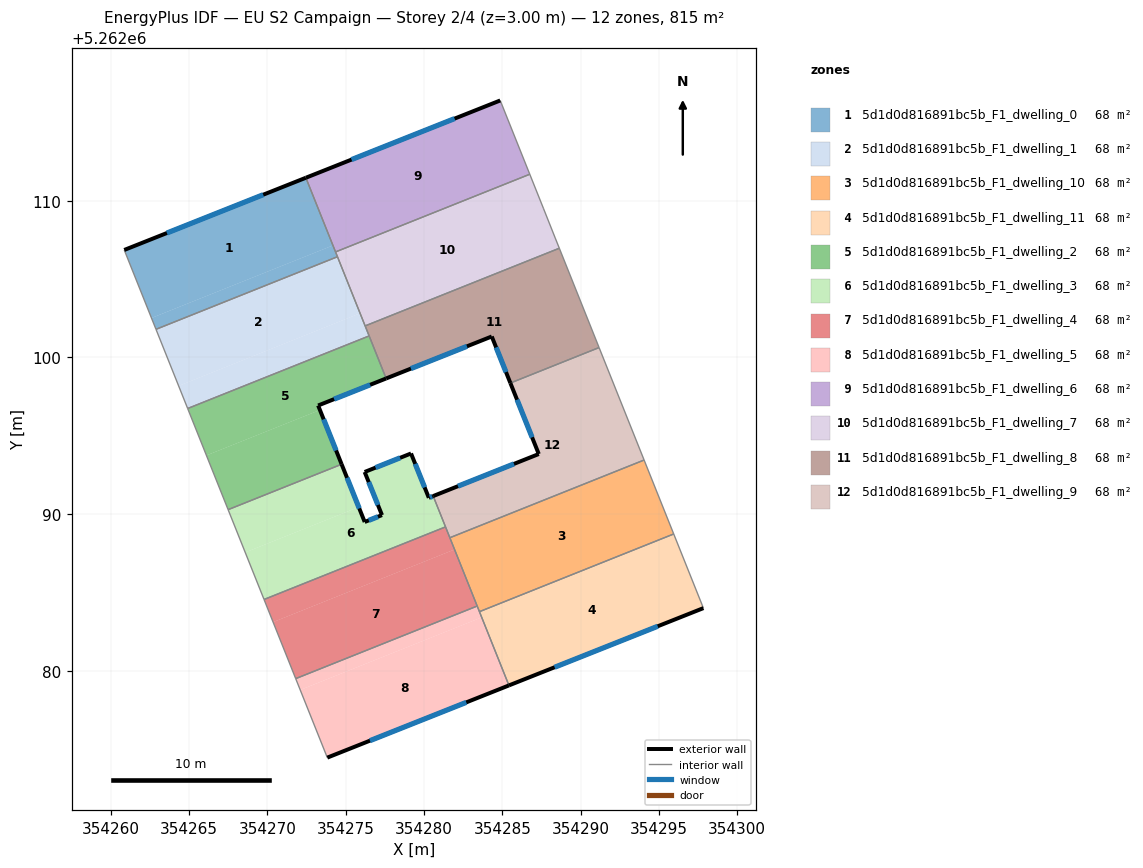
=== STOREY PLAN SPEC (per zone: floor XY polygon, exterior-wall plan segments, windows/doors) ===
zone 1: 5d1d0d816891bc5b_F1_dwelling_0  (67.9 m²)
  floor: (354272.46, 5262111.47) (354274.19, 5262107.15) (354262.61, 5262102.52) (354260.87, 5262106.86)
  floor: (354274.19, 5262107.15) (354274.48, 5262106.43) (354262.90, 5262101.80) (354262.61, 5262102.52)
  exterior wall: (354272.46, 5262111.47) – (354260.87, 5262106.86)  [12.5 m]
    window: (354269.74, 5262110.39) – (354263.59, 5262107.95)  [10.5 m²]
  interior walls: 4
zone 2: 5d1d0d816891bc5b_F1_dwelling_1  (67.9 m²)
  floor: (354274.48, 5262106.43) (354275.92, 5262102.82) (354264.34, 5262098.19) (354262.90, 5262101.80)
  floor: (354275.92, 5262102.82) (354276.50, 5262101.38) (354264.92, 5262096.74) (354264.34, 5262098.19)
  interior walls: 5
zone 3: 5d1d0d816891bc5b_F1_dwelling_10  (67.9 m²)
  floor: (354294.05, 5262093.46) (354295.94, 5262088.74) (354283.54, 5262083.78) (354281.66, 5262088.50)
  interior walls: 5
zone 4: 5d1d0d816891bc5b_F1_dwelling_11  (67.9 m²)
  floor: (354295.94, 5262088.74) (354297.84, 5262084.00) (354285.43, 5262079.07) (354283.54, 5262083.78)
  exterior wall: (354285.43, 5262079.07) – (354297.84, 5262084.00)  [13.4 m]
    window: (354288.34, 5262080.23) – (354294.92, 5262082.84)  [11.3 m²]
  interior walls: 3
zone 5: 5d1d0d816891bc5b_F1_dwelling_2  (67.9 m²)
  floor: (354276.50, 5262101.38) (354277.59, 5262098.66) (354273.25, 5262096.94) (354273.36, 5262096.65) (354266.12, 5262093.75) (354264.92, 5262096.74)
  floor: (354273.36, 5262096.65) (354274.75, 5262093.18) (354267.50, 5262090.29) (354266.12, 5262093.75)
  exterior wall: (354273.25, 5262096.94) – (354277.59, 5262098.66)  [4.7 m]
    window: (354274.27, 5262097.34) – (354276.57, 5262098.26)  [3.9 m²]
  exterior wall: (354274.75, 5262093.18) – (354273.25, 5262096.94)  [4.0 m]
    window: (354274.39, 5262094.07) – (354273.60, 5262096.06)  [3.4 m²]
  interior walls: 4
zone 6: 5d1d0d816891bc5b_F1_dwelling_3  (67.9 m²)
  floor: (354274.75, 5262093.18) (354275.84, 5262090.46) (354268.59, 5262087.56) (354267.50, 5262090.29)
  floor: (354279.18, 5262093.87) (354280.31, 5262091.04) (354280.59, 5262091.16) (354281.38, 5262089.19) (354269.79, 5262084.55) (354268.59, 5262087.56) (354275.84, 5262090.46) (354276.22, 5262089.50) (354277.32, 5262089.94) (354276.22, 5262092.69)
  exterior wall: (354277.32, 5262089.94) – (354276.22, 5262089.50)  [1.2 m]
    window: (354277.06, 5262089.84) – (354276.48, 5262089.60)  [1.0 m²]
  exterior wall: (354276.22, 5262092.69) – (354277.32, 5262089.94)  [3.0 m]
    window: (354276.48, 5262092.05) – (354277.06, 5262090.59)  [2.5 m²]
  exterior wall: (354279.18, 5262093.87) – (354276.22, 5262092.69)  [3.2 m]
    window: (354278.48, 5262093.60) – (354276.91, 5262092.97)  [2.7 m²]
  exterior wall: (354280.31, 5262091.04) – (354279.18, 5262093.87)  [3.0 m]
    window: (354280.05, 5262091.71) – (354279.44, 5262093.21)  [2.6 m²]
  exterior wall: (354280.59, 5262091.16) – (354280.31, 5262091.04)  [0.3 m]
    window: (354280.53, 5262091.13) – (354280.38, 5262091.07)  [0.3 m²]
  exterior wall: (354276.22, 5262089.50) – (354274.75, 5262093.18)  [4.0 m]
    window: (354275.87, 5262090.37) – (354275.09, 5262092.32)  [3.3 m²]
  interior walls: 4
zone 7: 5d1d0d816891bc5b_F1_dwelling_4  (67.9 m²)
  floor: (354281.38, 5262089.19) (354281.96, 5262087.74) (354270.37, 5262083.11) (354269.79, 5262084.55)
  floor: (354281.96, 5262087.74) (354283.40, 5262084.13) (354271.82, 5262079.50) (354270.37, 5262083.11)
  interior walls: 5
zone 8: 5d1d0d816891bc5b_F1_dwelling_5  (67.9 m²)
  floor: (354283.69, 5262083.41) (354285.43, 5262079.07) (354273.83, 5262074.46) (354272.10, 5262078.78)
  floor: (354283.40, 5262084.13) (354283.69, 5262083.41) (354272.10, 5262078.78) (354271.82, 5262079.50)
  exterior wall: (354273.83, 5262074.46) – (354285.43, 5262079.07)  [12.5 m]
    window: (354276.55, 5262075.54) – (354282.70, 5262077.99)  [10.5 m²]
  interior walls: 4
zone 9: 5d1d0d816891bc5b_F1_dwelling_6  (67.9 m²)
  floor: (354284.87, 5262116.41) (354286.76, 5262111.70) (354274.36, 5262106.74) (354272.46, 5262111.47)
  exterior wall: (354284.87, 5262116.41) – (354272.46, 5262111.47)  [13.4 m]
    window: (354281.96, 5262115.25) – (354275.38, 5262112.63)  [11.3 m²]
  interior walls: 3
zone 10: 5d1d0d816891bc5b_F1_dwelling_7  (67.9 m²)
  floor: (354286.76, 5262111.70) (354287.62, 5262109.53) (354288.38, 5262107.62) (354288.64, 5262106.97) (354276.25, 5262102.02) (354274.36, 5262106.74)
  interior walls: 7
zone 11: 5d1d0d816891bc5b_F1_dwelling_8  (67.9 m²)
  floor: (354288.64, 5262106.97) (354291.18, 5262100.63) (354285.52, 5262098.37) (354284.33, 5262101.34) (354277.59, 5262098.66) (354276.25, 5262102.02)
  exterior wall: (354277.59, 5262098.66) – (354284.33, 5262101.34)  [7.3 m]
    window: (354279.17, 5262099.29) – (354282.75, 5262100.71)  [6.1 m²]
  exterior wall: (354284.33, 5262101.34) – (354285.52, 5262098.37)  [3.2 m]
    window: (354284.61, 5262100.64) – (354285.24, 5262099.07)  [2.7 m²]
  interior walls: 5
zone 12: 5d1d0d816891bc5b_F1_dwelling_9  (67.9 m²)
  floor: (354291.18, 5262100.63) (354294.05, 5262093.46) (354281.66, 5262088.50) (354280.59, 5262091.16) (354287.33, 5262093.84) (354285.52, 5262098.37)
  exterior wall: (354287.33, 5262093.84) – (354280.59, 5262091.16)  [7.3 m]
    window: (354285.75, 5262093.21) – (354282.17, 5262091.79)  [6.1 m²]
  exterior wall: (354285.52, 5262098.37) – (354287.33, 5262093.84)  [4.9 m]
    window: (354285.94, 5262097.31) – (354286.90, 5262094.90)  [4.1 m²]
  interior walls: 5

=== DERIVED (storey summary) ===
Building: EU S2 Campaign
Storey: 2 of 4  (floor level z = 3.00 m)
Storey gross floor area: 814.9 m²
Zones on this storey: 12
  - 5d1d0d816891bc5b_F1_dwelling_0: floor 67.9 m²; exterior wall 12.5 m (37.4 m²); 1 window(s) 10.5 m²; WWR 28.1%
  - 5d1d0d816891bc5b_F1_dwelling_1: floor 67.9 m²
  - 5d1d0d816891bc5b_F1_dwelling_10: floor 67.9 m²
  - 5d1d0d816891bc5b_F1_dwelling_11: floor 67.9 m²; exterior wall 13.4 m (40.1 m²); 1 window(s) 11.3 m²; WWR 28.1%
  - 5d1d0d816891bc5b_F1_dwelling_2: floor 67.9 m²; exterior wall 8.7 m (26.1 m²); 2 window(s) 7.4 m²; WWR 28.1%
  - 5d1d0d816891bc5b_F1_dwelling_3: floor 67.9 m²; exterior wall 14.7 m (44.0 m²); 6 window(s) 12.4 m²; WWR 28.1%
  - 5d1d0d816891bc5b_F1_dwelling_4: floor 67.9 m²
  - 5d1d0d816891bc5b_F1_dwelling_5: floor 67.9 m²; exterior wall 12.5 m (37.4 m²); 1 window(s) 10.5 m²; WWR 28.1%
  - 5d1d0d816891bc5b_F1_dwelling_6: floor 67.9 m²; exterior wall 13.4 m (40.1 m²); 1 window(s) 11.3 m²; WWR 28.1%
  - 5d1d0d816891bc5b_F1_dwelling_7: floor 67.9 m²
  - 5d1d0d816891bc5b_F1_dwelling_8: floor 67.9 m²; exterior wall 10.5 m (31.4 m²); 2 window(s) 8.8 m²; WWR 28.1%
  - 5d1d0d816891bc5b_F1_dwelling_9: floor 67.9 m²; exterior wall 12.1 m (36.4 m²); 2 window(s) 10.2 m²; WWR 28.1%
Zone adjacency (shared interzone walls):
  - 5d1d0d816891bc5b_F1_dwelling_0 ↔ 5d1d0d816891bc5b_F1_dwelling_1
  - 5d1d0d816891bc5b_F1_dwelling_0 ↔ 5d1d0d816891bc5b_F1_dwelling_6
  - 5d1d0d816891bc5b_F1_dwelling_0 ↔ 5d1d0d816891bc5b_F1_dwelling_7
  - 5d1d0d816891bc5b_F1_dwelling_1 ↔ 5d1d0d816891bc5b_F1_dwelling_2
  - 5d1d0d816891bc5b_F1_dwelling_1 ↔ 5d1d0d816891bc5b_F1_dwelling_7
  - 5d1d0d816891bc5b_F1_dwelling_1 ↔ 5d1d0d816891bc5b_F1_dwelling_8
  - 5d1d0d816891bc5b_F1_dwelling_10 ↔ 5d1d0d816891bc5b_F1_dwelling_11
  - 5d1d0d816891bc5b_F1_dwelling_10 ↔ 5d1d0d816891bc5b_F1_dwelling_4
  - 5d1d0d816891bc5b_F1_dwelling_10 ↔ 5d1d0d816891bc5b_F1_dwelling_5
  - 5d1d0d816891bc5b_F1_dwelling_10 ↔ 5d1d0d816891bc5b_F1_dwelling_9
  - 5d1d0d816891bc5b_F1_dwelling_11 ↔ 5d1d0d816891bc5b_F1_dwelling_5
  - 5d1d0d816891bc5b_F1_dwelling_2 ↔ 5d1d0d816891bc5b_F1_dwelling_3
  - 5d1d0d816891bc5b_F1_dwelling_2 ↔ 5d1d0d816891bc5b_F1_dwelling_8
  - 5d1d0d816891bc5b_F1_dwelling_3 ↔ 5d1d0d816891bc5b_F1_dwelling_4
  - 5d1d0d816891bc5b_F1_dwelling_3 ↔ 5d1d0d816891bc5b_F1_dwelling_9
  - 5d1d0d816891bc5b_F1_dwelling_4 ↔ 5d1d0d816891bc5b_F1_dwelling_5
  - 5d1d0d816891bc5b_F1_dwelling_4 ↔ 5d1d0d816891bc5b_F1_dwelling_9
  - 5d1d0d816891bc5b_F1_dwelling_6 ↔ 5d1d0d816891bc5b_F1_dwelling_7
  - 5d1d0d816891bc5b_F1_dwelling_7 ↔ 5d1d0d816891bc5b_F1_dwelling_8
  - 5d1d0d816891bc5b_F1_dwelling_8 ↔ 5d1d0d816891bc5b_F1_dwelling_9